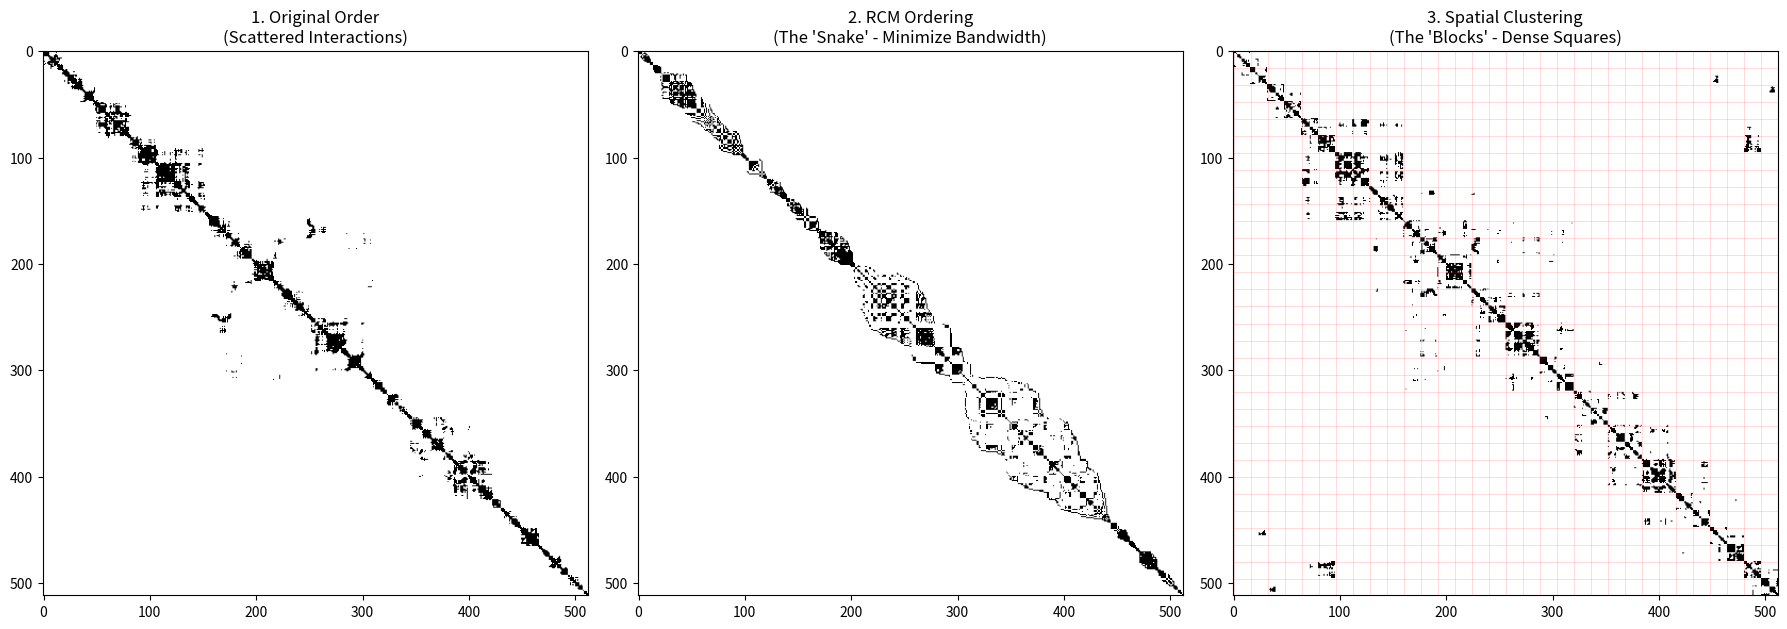

Write the Python code that produced this figure.
import numpy as np
import matplotlib.pyplot as plt
from scipy.sparse import csr_matrix
from scipy.sparse.csgraph import reverse_cuthill_mckee

# =============================================================================
# LECTURE: RCM vs. CLUSTERING
# =============================================================================

def get_z_indices(pts, res=1024):
    """ Standard Z-curve implementation for initial spatial grouping. """
    def part_1d(n):
        n = int(n) & 0x3ff
        n = (n | (n << 16)) & 0xff0000ff
        n = (n | (n << 8))  & 0x0300f00f
        n = (n | (n << 4))  & 0x030c30c3
        n = (n | (n << 2))  & 0x09249249
        return n
    p_min, p_max = pts.min(0), pts.max(0)
    q = ((pts - p_min) / (p_max - p_min + 1e-9) * (res - 1)).astype(int)
    return np.array([(part_1d(p[0])<<2 | part_1d(p[1])<<1 | part_1d(p[2])) for p in q])

def cluster_atoms_refined(pts, target_size=16, penalty_weight=2.0):
    """
    Refined Clustering:
    1. Initial Guess: Use Z-curve spans (inherently spatially local).
    2. Refinement: A K-means-like pass that penalizes cluster growth.
    """
    n = len(pts)
    z_idx = np.argsort(get_z_indices(pts))
    n_clusters = n // target_size
    
    # Initialize clusters based on Z-order sequence
    # (This is MUCH faster than random initialization)
    labels = np.zeros(n, dtype=int)
    for i in range(n_clusters):
        labels[z_idx[i*target_size : (i+1)*target_size]] = i
        
    # Refinement iterations
    for _ in range(2): # Only 1-2 passes needed because Z-init is so good
        pivots = np.array([pts[labels == i].mean(0) for i in range(n_clusters)])
        counts = np.bincount(labels, minlength=n_clusters)
        
        for i in range(n):
            dists = np.sum((pts[i] - pivots)**2, axis=1)
            # COST = Distance + Penalty for being a large cluster
            cost = dists + penalty_weight * (counts / target_size)
            new_l = np.argmin(cost)
            
            if new_l != labels[i]:
                counts[labels[i]] -= 1
                labels[i] = new_l
                counts[new_l] += 1
                
    return labels

# --- Setup System ---
N_ATOMS = 512
R_CUT = 2.0
CHUNK_SIZE = 32
pts = np.cumsum(np.random.normal(0, 0.7, (N_ATOMS, 3)), axis=0) # Polymer

# Create Adjacency
dist = np.sqrt(np.sum((pts[:, None] - pts[None, :])**2, -1))
adj = dist < R_CUT

# 1. RCM Ordering
rcm_idx = reverse_cuthill_mckee(csr_matrix(adj))

# 2. Cluster Ordering
cluster_labels = cluster_atoms_refined(pts, target_size=16)
cluster_idx = np.argsort(cluster_labels)

# --- Visualization ---
fig, axes = plt.subplots(1, 3, figsize=(18, 6))

# A: Original Matrix
axes[0].imshow(adj, cmap='Greys')
axes[0].set_title("1. Original Order\n(Scattered Interactions)")

# B: RCM Matrix
adj_rcm = adj[np.ix_(rcm_idx, rcm_idx)]
axes[1].imshow(adj_rcm, cmap='Greys')
axes[1].set_title("2. RCM Ordering\n(The 'Snake' - Minimize Bandwidth)")

# C: Clustered Matrix
adj_clust = adj[np.ix_(cluster_idx, cluster_idx)]
axes[2].imshow(adj_clust, cmap='Greys')
# Draw grid lines for the dense blocks
for i in range(0, N_ATOMS, 16):
    axes[2].axhline(i, color='red', alpha=0.2, lw=0.5)
    axes[2].axvline(i, color='red', alpha=0.2, lw=0.5)
axes[2].set_title("3. Spatial Clustering\n(The 'Blocks' - Dense Squares)")

plt.tight_layout()
plt.show()

# --- Analysis of LDS Reuse ---
def calc_reuse(matrix, chunk):
    pi, pj = np.where(np.triu(matrix, k=1))
    uniques = [len(np.unique(np.concatenate([pi[i:i+chunk], pj[i:i+chunk]]))) 
               for i in range(0, len(pi)-chunk, chunk)]
    return np.mean(uniques)

print(f"Avg Unique Atoms (LDS load) for {CHUNK_SIZE} pairs:")
print(f"RCM Order:     {calc_reuse(adj_rcm, CHUNK_SIZE):.1f}")
print(f"Cluster Order: {calc_reuse(adj_clust, CHUNK_SIZE):.1f}")